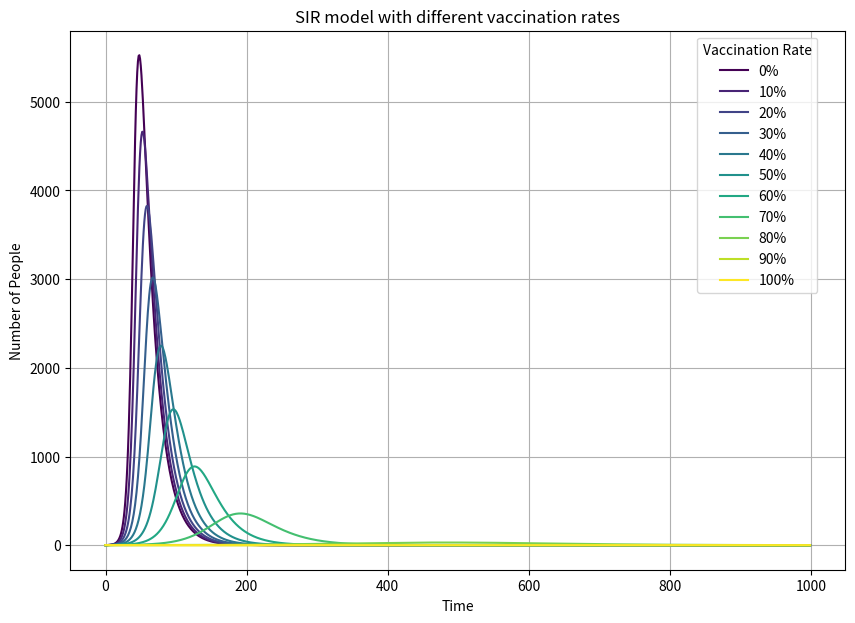

This chart was generated by the following Python code:
import numpy as np
import matplotlib.pyplot as plt

# parameters
beta = 0.3   # 
gamma = 0.05  # 
N = 10000    # 
I0 = 1     # infected
R0 = 0       # recovered
S0 = N - I0 - R0  # susceptible

# rime arrangement
total_time = 1000  # 
dt = 1          # 
time = np.arange(0, total_time, dt)

# vaccination
vaccination_rates = [0, 0.1, 0.2, 0.3, 0.4, 0.5, 0.6, 0.7, 0.8, 0.9, 1.0]

# color arrangement
colors = plt.cm.viridis(np.linspace(0, 1, len(vaccination_rates)))

# 
infected_data = []

# core
for rate, color in zip(vaccination_rates, colors):
    # 
    S = S0 * (1 - rate)
    I = I0
    R = R0 + S0 * rate
    infected = [I]
    
    for t in time[1:]:
        # 
        dS = -beta * S * I / N #derta S
        dI = beta * S * I / N - gamma * I #derta I
        dR = gamma * I
        
        S += dS * dt
        I += dI * dt
        R += dR * dt
        
        infected.append(I)
    
    infected_data.append(infected)

# plot
plt.figure(figsize=(10, 7))
for i, rate in enumerate(vaccination_rates):
    plt.plot(time, infected_data[i], label=f'{int(rate*100)}%', color=colors[i])

plt.xlabel('Time')
plt.ylabel('Number of People')
plt.title('SIR model with different vaccination rates')
plt.legend(title='Vaccination Rate', bbox_to_anchor=(0.8, 1), loc='upper left')
plt.grid(True)
plt.show()